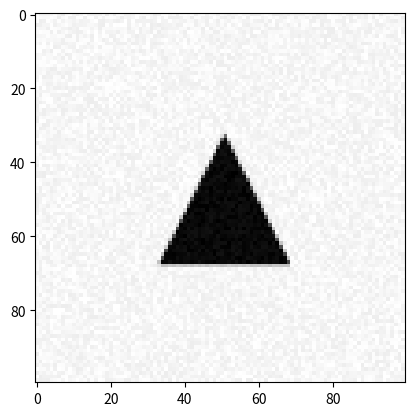

Here is the Python script that generated this plot:


import matplotlib.pyplot as plt
#%matplotlib inline
import numpy as np

# On some implementations of matplotlib, you may need to change this value
IMAGE_SIZE = 100

def generate_a_drawing(figsize, U, V, noise=0.0):
    fig = plt.figure(figsize=(figsize,figsize))
    ax = plt.subplot(111)
    plt.axis('Off')
    ax.set_xlim(0,figsize)
    ax.set_ylim(0,figsize)
    ax.fill(U, V, "k")
    fig.canvas.draw()
    imdata = np.frombuffer(fig.canvas.tostring_rgb(), dtype=np.uint8)[::3].astype(np.float32)
    imdata = imdata + noise * np.random.random(imdata.size)
    plt.close(fig)
    return imdata

def generate_a_rectangle(noise=0.0, free_location=False):
    figsize = 1.0    
    U = np.zeros(4)
    V = np.zeros(4)
    if free_location:
        corners = np.random.random(4)
        top = max(corners[0], corners[1])
        bottom = min(corners[0], corners[1])
        left = min(corners[2], corners[3])
        right = max(corners[2], corners[3])
    else:
        side = (0.3 + 0.7 * np.random.random()) * figsize
        top = figsize/2 + side/2
        bottom = figsize/2 - side/2
        left = bottom
        right = top
    U[0] = U[1] = top
    U[2] = U[3] = bottom
    V[0] = V[3] = left
    V[1] = V[2] = right
    return generate_a_drawing(figsize, U, V, noise)


def generate_a_disk(noise=0.0, free_location=False):
    figsize = 1.0
    if free_location:
        center = np.random.random(2)
    else:
        center = (figsize/2, figsize/2)
    radius = (0.3 + 0.7 * np.random.random()) * figsize/2
    N = 50
    U = np.zeros(N)
    V = np.zeros(N)
    i = 0
    for t in np.linspace(0, 2*np.pi, N):
        U[i] = center[0] + np.cos(t) * radius
        V[i] = center[1] + np.sin(t) * radius
        i = i + 1
    return generate_a_drawing(figsize, U, V, noise)

def generate_a_triangle(noise=0.0, free_location=False):
    figsize = 1.0
    if free_location:
        U = np.random.random(3)
        V = np.random.random(3)
    else:
        size = (0.3 + 0.7 * np.random.random())*figsize/2
        middle = figsize/2
        U = (middle, middle+size, middle-size)
        V = (middle+size, middle-size, middle-size)
    imdata = generate_a_drawing(figsize, U, V, noise)
    return [imdata, [U[0], V[0], U[1], V[1], U[2], V[2]]]


im = generate_a_rectangle(10, True)
plt.imshow(im.reshape(IMAGE_SIZE,IMAGE_SIZE), cmap='gray')

im = generate_a_disk(10)
plt.imshow(im.reshape(IMAGE_SIZE,IMAGE_SIZE), cmap='gray')

[im, v] = generate_a_triangle(20, False)
plt.imshow(im.reshape(IMAGE_SIZE,IMAGE_SIZE), cmap='gray')


def generate_dataset_classification(nb_samples, noise=0.0, free_location=False):
    # Getting im_size:
    im_size = generate_a_rectangle().shape[0]
    X = np.zeros([nb_samples,im_size])
    Y = np.zeros(nb_samples)
    print('Creating data:')
    for i in range(nb_samples):
        if i % 10 == 0:
            print(i)
        category = np.random.randint(3)
        if category == 0:
            X[i] = generate_a_rectangle(noise, free_location)
        elif category == 1: 
            X[i] = generate_a_disk(noise, free_location)
        else:
            [X[i], V] = generate_a_triangle(noise, free_location)
        Y[i] = category
    X = (X + noise) / (255 + 2 * noise)
    return [X, Y]

def generate_test_set_classification():
    np.random.seed(42)
    [X_test, Y_test] = generate_dataset_classification(300, 20, True)
    Y_test = np.utils.to_categorical(Y_test, 3) 
    return [X_test, Y_test]

def generate_dataset_regression(nb_samples, noise=0.0):
    # Getting im_size:
    im_size = generate_a_triangle()[0].shape[0]
    X = np.zeros([nb_samples,im_size])
    Y = np.zeros([nb_samples, 6])
    print('Creating data:')
    for i in range(nb_samples):
        if i % 10 == 0:
            print(i)
        [X[i], Y[i]] = generate_a_triangle(noise, True)
    X = (X + noise) / (255 + 2 * noise)
    return [X, Y]

import matplotlib.patches as patches

def visualize_prediction(x, y):
    fig, ax = plt.subplots(figsize=(5, 5))
    I = x.reshape((IMAGE_SIZE,IMAGE_SIZE))
    ax.imshow(I, extent=[-0.15,1.15,-0.15,1.15],cmap='gray')
    ax.set_xlim([0,1])
    ax.set_ylim([0,1])

    xy = y.reshape(3,2)
    tri = patches.Polygon(xy, closed=True, fill = False, edgecolor = 'r', linewidth = 5, alpha = 0.5)
    ax.add_patch(tri)

    plt.show()

def generate_test_set_regression():
    np.random.seed(42)
    [X_test, Y_test] = generate_dataset_regression(300, 20)
    return [X_test, Y_test]

